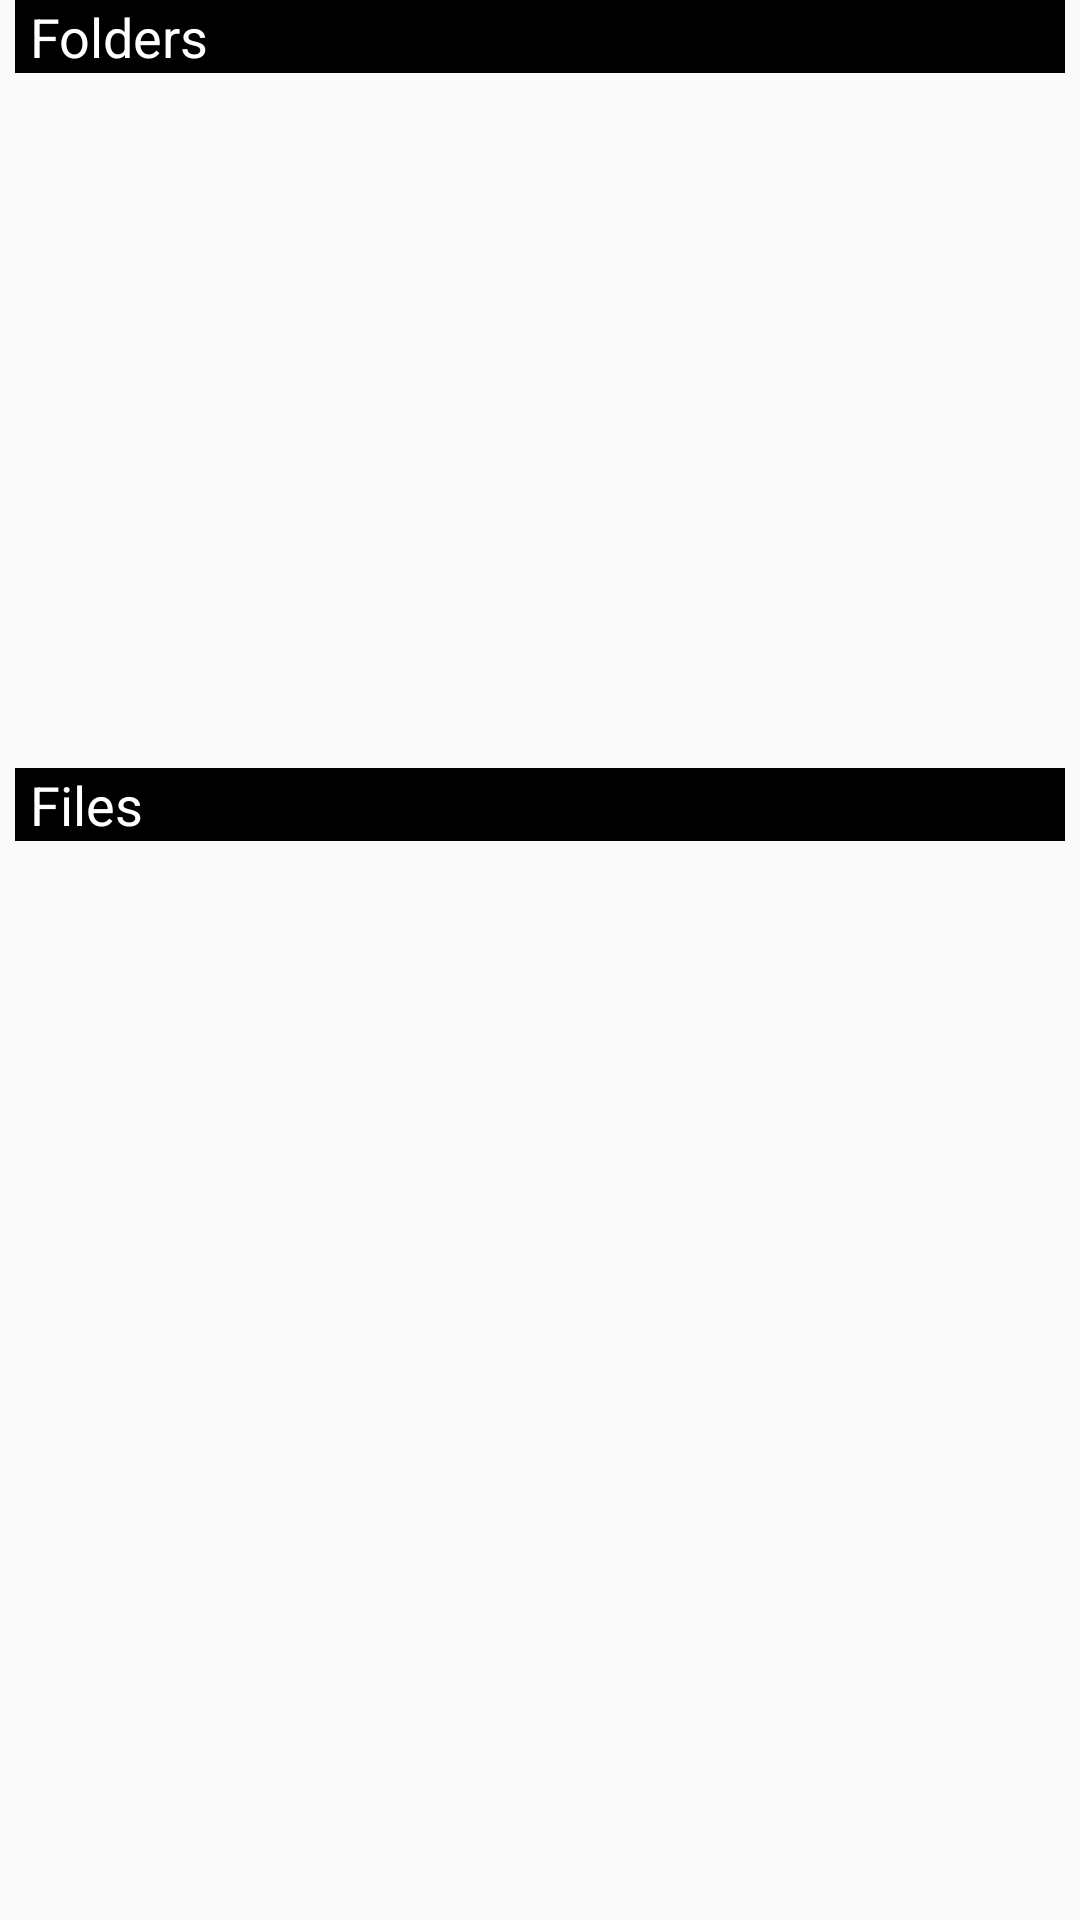

Layout XML and referenced resources for this Android screen:
<!-- AndroidManifest.xml: application theme Theme.Flasher -->
<!-- res/layout/activity_file_picker.xml -->
<?xml version="1.0" encoding="utf-8"?>
<android.support.constraint.ConstraintLayout xmlns:android="http://schemas.android.com/apk/res/android"
    xmlns:app="http://schemas.android.com/apk/res-auto"
    xmlns:tools="http://schemas.android.com/tools"
    android:layout_width="match_parent"
    android:layout_height="match_parent"
    tools:context=".pickers.FilePicker">

    <LinearLayout
            android:layout_width="match_parent"
            android:layout_height="match_parent"
            android:layout_marginLeft="5dp"
            android:layout_marginRight="5dp"
            android:orientation="vertical"
            android:weightSum="5"
            app:layout_constraintBottom_toBottomOf="parent"
            app:layout_constraintEnd_toEndOf="parent"
            app:layout_constraintStart_toStartOf="parent"
            app:layout_constraintTop_toTopOf="parent">

        <LinearLayout
                android:layout_width="match_parent"
                android:layout_height="match_parent"
                android:layout_weight="3"
                android:orientation="vertical">

            <TextView
                    android:id="@+id/folderTitle"
                    android:layout_width="match_parent"
                    android:layout_height="wrap_content"
                    android:layout_marginBottom="4dp"
                    android:background="@android:color/background_dark"
                    android:paddingStart="5dp"
                    android:text="@string/folders_title"
                    android:textColor="@android:color/primary_text_dark"
                    android:textSize="18sp" />

            <ListView
                    android:id="@+id/folderList"
                    android:layout_width="match_parent"
                    android:layout_height="wrap_content" />

        </LinearLayout>


        <LinearLayout
                android:layout_width="match_parent"
                android:layout_height="match_parent"
                android:layout_weight="2"
                android:orientation="vertical">

            <TextView
                    android:id="@+id/fileTitle"
                    android:layout_width="match_parent"
                    android:layout_height="wrap_content"
                    android:layout_marginBottom="4dp"
                    android:background="@android:color/background_dark"
                    android:paddingStart="5dp"
                    android:text="@string/files_title"
                    android:textColor="@android:color/primary_text_dark"
                    android:textSize="18sp" />

            <ListView
                    android:id="@+id/filesList"
                    android:layout_width="match_parent"
                    android:layout_height="wrap_content" />

        </LinearLayout>
    </LinearLayout>

</android.support.constraint.ConstraintLayout>
<!-- resources referenced by this layout -->
<resources>
  <string name="files_title">Files</string>
  <string name="folders_title">Folders</string>
  <style name="Theme.Flasher" parent="Theme.AppCompat.Light.DarkActionBar">
          
          <item name="colorPrimary">@color/purple_500</item>
          <item name="colorPrimaryDark">@color/purple_700</item>
          <item name="colorAccent">@color/teal_200</item>
          
      </style>
  <!-- not gathered from this repository: default colours our renderer supplied (Android Studio template values) -->
  <color name="purple_500">#FF6200EE</color>
  <color name="purple_700">#FF3700B3</color>
  <color name="teal_200">#FF03DAC5</color>
</resources>
